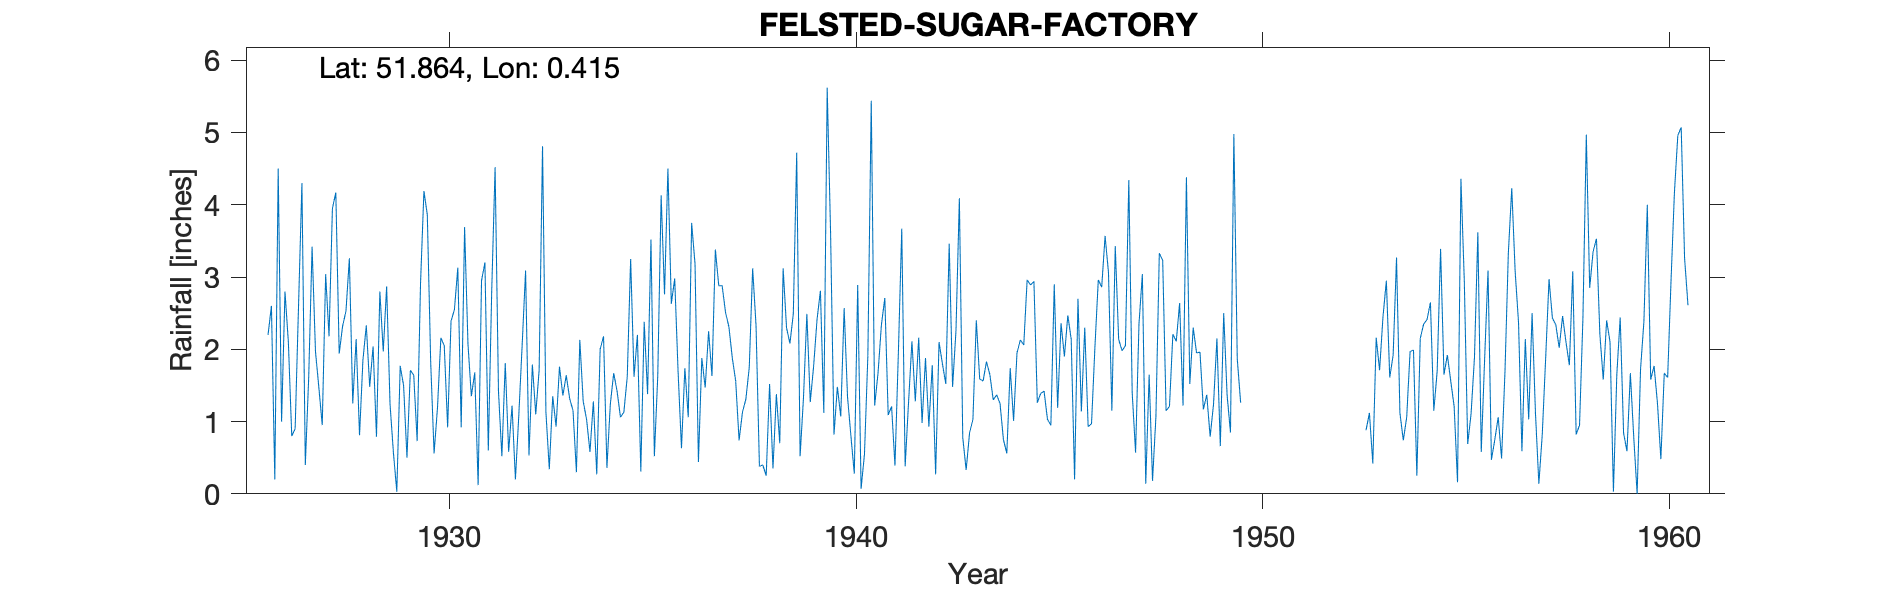

The data file committed next to this chart (first rows):
FELSTED-SUGAR-FACTORY, , , , , , , , , , , , , , , , , , , , , , , 
Grid ref, TL664211, Long, 0.4152, Lat, 51.86, Elevation, 200, ft, , , , , , , , , , , , , , , 
Station no, 1303/1, , , , , , , , , , , , , , , , , , , , , , 
, 1920, 1921, 1922, 1923, 1924, 1925, 1926, 1927, 1928, 1929, 1930, 1931, 1932, 1933, 1934, 1935, 1936, 1937, 1938, 1939, 1940, 1941, 1942
January, , , , , , , 2.2, 1.61, 3.26, 1.24, 1.82, 1.35, 1.22, 1.35, 1.28, 1.62, 2.98, 3.38, 2.33, 4.72, 1.48, 1.67, 2.16
February, , , , , , , 2.6, 3.42, 1.25, 0.57, 0.56, 1.68, 0.2, 0.93, 0.27, 2.2, 1.69, 2.88, 0.38, 0.52, 1.07, 2.34, 0.98
March, , , , , , , 0.2, 1.97, 2.14, 0.03, 1.19, 0.12, 1.09, 1.76, 2, 0.31, 0.63, 2.88, 0.4, 1.33, 2.57, 2.71, 1.88
April, , , , , , , 4.5, 1.47, 0.81, 1.77, 2.16, 2.95, 2.07, 1.36, 2.18, 2.38, 1.74, 2.51, 0.25, 2.49, 1.34, 1.09, 0.93
May, , , , , , , 1, 0.95, 1.85, 1.5, 2.05, 3.2, 3.09, 1.64, 0.36, 1.38, 1.06, 2.31, 1.52, 1.27, 0.8, 1.21, 1.78
June, , , , , , , 2.8, 3.04, 2.33, 0.5, 0.92, 0.6, 0.53, 1.32, 1.24, 3.52, 3.75, 1.88, 0.35, 1.77, 0.28, 0.39, 0.27
July, , , , , , , 2.1, 2.18, 1.48, 1.71, 2.39, 2.8, 1.79, 1.15, 1.67, 0.52, 3.18, 1.56, 1.38, 2.41, 2.89, 1.95, 2.1
August, , , , , , , 0.8, 3.95, 2.04, 1.64, 2.55, 4.52, 1.1, 0.3, 1.42, 1.63, 0.44, 0.74, 0.7, 2.81, 0.07, 3.67, 1.8
September, , , , , , , 0.9, 4.17, 0.79, 0.73, 3.13, 1.42, 1.71, 2.13, 1.06, 4.13, 1.88, 1.13, 3.12, 1.12, 0.55, 0.38, 1.52
October, , , , , , , 2.6, 1.94, 2.8, 2.91, 0.92, 0.52, 4.81, 1.28, 1.13, 2.76, 1.47, 1.31, 2.3, 5.62, 1.91, 1.26, 3.46
November, , , , , , , 4.3, 2.32, 1.97, 4.19, 3.69, 1.81, 1.13, 1.03, 1.62, 4.5, 2.25, 1.75, 2.08, 3.61, 5.44, 2.11, 1.48
December, , , , , , , 0.4, 2.53, 2.87, 3.86, 2.07, 0.58, 0.34, 0.58, 3.25, 2.63, 1.63, 3.12, 2.49, 0.82, 1.22, 1.28, 2.26
Total, , , , , , , 24.4, 29.55, 23.59, 20.65, 23.45, 21.55, 19.08, 14.83, 17.48, 27.58, 22.7, 25.45, 17.3, 28.49, 19.62, 20.06, 20.62
1930 Total corrected, , , , , , , , , , , , , , , , , , , , , , , 
